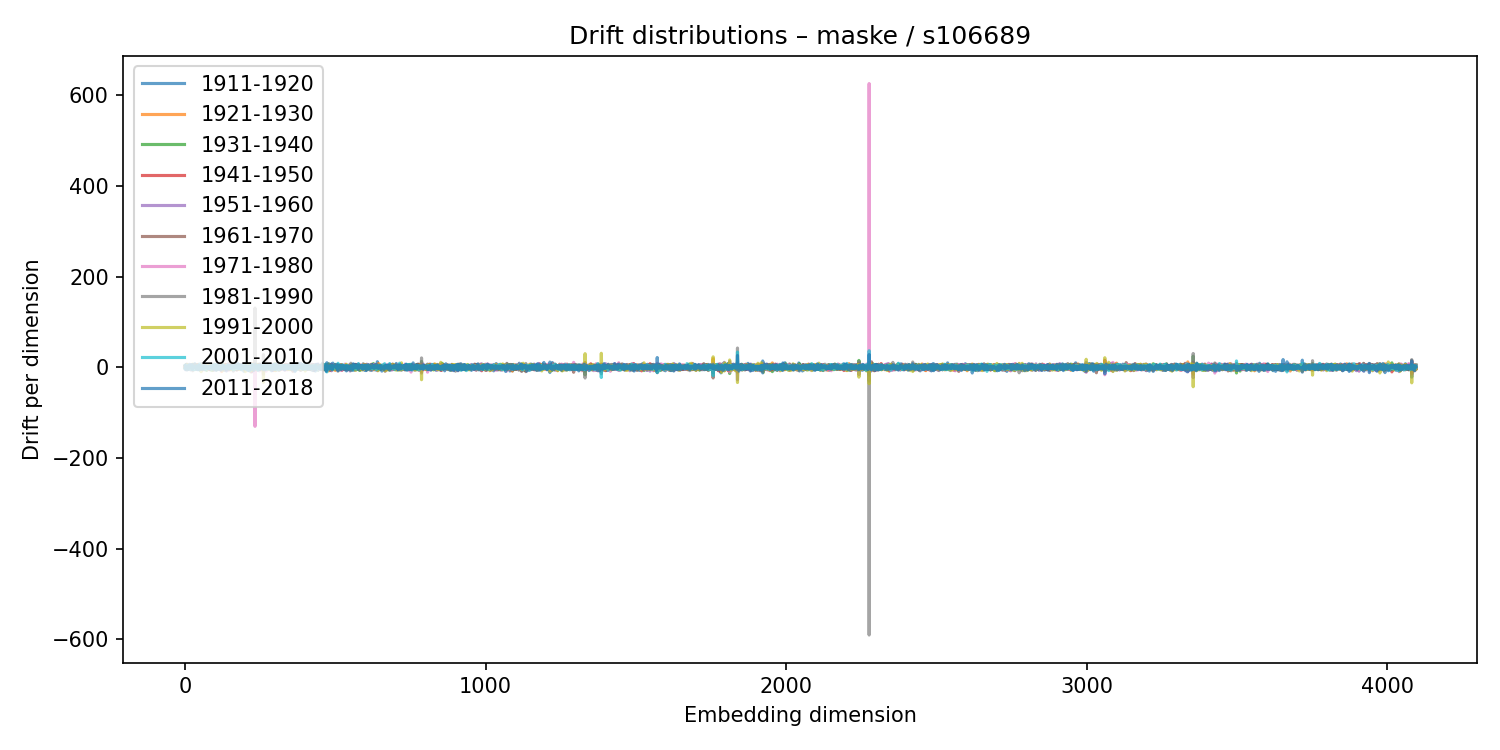

Data behind this chart, as committed beside it:
1911-1920, 1921-1930, 1931-1940, 1941-1950, 1951-1960, 1961-1970, 1971-1980, 1981-1990, 1991-2000, 2001-2010, 2011-2018
0.8269, -1.551, 2.04, -0.5787, -1.734, 0.3022, 1.716, -1.784, 2.141, -3.035, 3.64
-1.785, 0.145, -0.3867, -1.696, 0.2803, -3.399, 2.626, 2.61, -1.051, -4.342, 1.639
-1.023, -0.001334, 5.208, 2.542, -5.784, 3.633, 2.412, -2.957, -1.876, -1.233, -0.3095
3.875, 2.297, -3.281, -2.148, 1.787, -1.273, 1.319, 1.062, -0.1792, 4.746, -4.506
5.821, -2.083, -2.281, 2.655, -0.5867, 0.2354, 1.496, 0.875, 0.5578, 1.478, -2.646
0.2486, -0.3126, 1.773, -1.528, -0.9638, -0.3796, -0.6677, 5.059, -5.219, 2.223, 0.513
-0.7877, 3.173, -1.612, -1.077, 0.2337, 6.768, -4.915, 2.726, 1.711, 0.8161, -4.162
1.077, 2.728, -1.605, -1.466, 0.3832, -0.6435, 0.5409, 0.622, 0.5689, 4.142, -6.177
0.06253, 1.545, -3.356, 3.77, -2.337, 3.004, -3.647, 4.834, -4.619, -0.1983, -1.857
0.1877, -2.831, -0.05543, -0.002262, 2.574, 0.7094, -4.493, 1.776, 5.646, -3.534, -3.631
-0.3452, 3.775, -2.561, -0.1064, 2.324, -2.664, -1.118, 0.7656, -1.558, 0.07792, 1.297
-2.424, -1.313, 3.613, 0.733, -2.131, -4.561, 4.201, 0.4124, -2.771, 1.607, -4.078
-3.242, -1.446, 0.9562, 0.04791, -1.497, 2.112, 2.609, -3.595, -2.757, 0.8738, 3.834
-4.118, 1.268, -2.631, 0.8721, 1.069, 1.211, -1.504, -1.931, 0.2392, 4.161, -0.4191
-1.583, -1.638, 2.106, 0.8459, -0.6504, -1.671, 1.664, -0.9748, 3.325, -3.505, 1.977
-2.227, 2.042, -2.229, 0.8028, -0.6244, 0.9994, -1.828, -2.26, 1.344, -2.574, 6.417
3.279, -1.904, -1.299, 0.3398, -0.9315, 4.197, -1.323, 0.6456, 1.182, -3.895, -0.7125
0.7918, -1.593, -1.974, 3.674, -5.138, 3.194, 0.1936, 0.3944, -3.713, 3.96, -1.189
-0.1043, -0.05215, -1.166, -2.591, -0.3232, 4.819, 0.422, -1.918, 1.843, 0.6235, -0.1519
-5.991, 0.1071, 3.959, -3.894, 0.07169, 0.9324, 0.3168, -0.2439, -1.321, -0.607, 4.722
-2.921, -0.9048, 2.065, -3.312, 3.754, -1.825, -0.7809, 0.4726, 0.3774, -1.123, 1.774
-4.906, 0.5345, 2.435, 0.9758, -4.414, 2.452, 2.485, -3.324, 0.07802, 0.1894, -1.112
-3.524, 1.615, 0.695, -1.822, 3.116, -0.627, -1.373, 0.1542, 1.634, 1.162, 1.901
4.895, -0.02707, 0.3738, -2.671, -1.73, 4.406, -0.1098, -1.652, 3.246, -4.966, 5.993
-2.948, -1.084, 0.4448, -2.663, 1.639, -0.1684, -2.609, 1.829, -1.963, 4.03, -4.816
0.9436, 2.494, -1.843, -1.052, 0.6509, 0.9835, -4.561, -0.6804, 6.296, -2.81, -1.227
3.148, 2.446, -0.7103, -0.05492, 4.271, -3.209, 1.443, -7.872, 6.941, -0.8347, 4.524
-3.689, -0.6619, 0.3849, -2.543, -0.9628, 2.985, 5.898, -3.632, -2.672, -0.4063, 0.3004
-2.486, 2.112, -1.699, 0.06603, -0.7246, 0.8494, -2.413, 1.286, 2.768, -1.85, -1.392
0.5175, -0.06487, -1.724, 0.5547, 0.517, 1.883, -1.328, -2.049, 2.322, -0.1158, 0.863
-1.333, 2.229, -3.984, 1.572, 3.678, -5.023, 1.889, -0.2277, 3.152, -2.215, 0.08194
-3.969, 1.841, 1.138, -0.7971, 0.9889, -3.955, 5.436, -2.217, 0.05913, -5.514, 6.223
-1.334, -4.072, 4.229, -0.8628, 1.986, -4.592, 3.087, -4.04, 3.426, -1.966, 1.509
0.796, -4.638, -4.382, 5.239, 2.342, -3.14, 1.616, -4.313, 3.553, -4.53, 7.664
-1.155, 3.252, -2.459, 2.826, -0.4246, 0.4875, -0.1229, -4.052, 5.625, -3.359, 3.14
-1.289, 2.133, -1.222, -0.6307, -0.2787, 0.1176, 1.929, 0.0412, -0.2298, -1.825, -0.2731
-4.1, -2.05, 5.668, 0.3294, -1.717, -0.1702, 3.628, -3.503, 0.4955, 1.623, 0.8953
0.3908, -0.8525, -1.399, -0.4415, 0.9959, 3.852, -4.812, 2.787, -2.654, 2.039, -2.617
-2.278, 1.975, 1.893, -3.599, 4.507, -3.587, 3.541, -1.484, -3.753, 0.9611, 2.999
-0.2105, -1.099, -0.6644, 0.5607, -0.1639, -0.0006371, -2.141, 3.319, -3.433, 0.06138, -1.906
-1.999, 2.227, -0.2011, -0.1259, 0.6598, -2.294, 3.575, -3.013, 4.816, -2.776, -1.79
-2.08, 4.414, -1.562, -0.9973, 5.894, -2.58, -2.689, -1.498, 1.132, 2.182, -5.111
0.4567, 3.314, -1.768, 0.7574, -3.563, 5.2, -2.039, -1.002, 1.323, 2.201, -3.3
1.17, 0.6092, -2.051, 5.939, -3.273, 0.8054, -1.458, 1.603, 3.037, -5.64, 0.1352
-0.01603, -1.241, 0.4669, 0.05585, 3.317, -3.324, -0.8799, 1.019, -1.421, -0.7277, 1.865
-0.6339, 3.847, -1.07, -0.5939, -2.236, 1.966, 0.6632, -0.6462, -3.661, 3.132, -3.649
0.6502, -1.968, 0.6383, -0.8029, 1.487, -2.577, 4.106, -3.811, 1.082, -1.14, 4.404
-0.2274, 4.221, -4.251, 2.429, -2.303, 3.393, -1.787, -0.01652, 0.07725, 3.299, -2.395
-4.038, 1.589, -0.2764, -0.8077, 2.36, 0.2719, 0.2722, 2.577, -4.808, 7.103, -6.092
-4.352, 2.833, -1.49, 1.649, 1.48, -1.578, 1.249, -1.235, 0.6438, -1.512, -1.738
-2.406, 0.3013, 1.877, -0.1453, -1.326, 1.979, -3.32, 1.565, -3.551, 4.455, -2.737
-2.921, 3.514, 1.228, 0.04157, 0.4436, -2.391, 3.677, 0.9574, -6.48, 3.826, -1.728
5.042, -1.726, -1.279, 2.769, -2.558, -0.05336, 2.058, -2.026, 0.9616, 0.8281, -2.386
2.614, -1.935, 1.025, -2.649, -1.413, 1.009, 0.9437, 1.955, -2.703, -0.7073, 0.3656
1.278, -0.9402, 2.572, 1.057, -2.271, -3.776, 0.1961, 7.855, -9.991, 0.7224, 2.06
2.995, -1.18, 3.092, -3.379, 0.001873, 1.431, 0.3794, 2.347, -2.186, 2.135, -4.364
-0.3297, -1.588, -0.06787, -3.241, 2.682, 0.6212, 0.7655, 0.1983, 0.7622, -0.3862, 1.674
3.898, 1.671, -3.391, -0.7399, -1.052, 1.568, -1.348, -1.66, 4.549, -2.732, 0.2427
4.835, -1.72, -1.89, 1.659, 1.079, 1.737, -5.459, 1.524, 3.719, 0.8849, -5.232
-0.067, -0.3246, 3.049, -0.2289, -3.209, 5.047, -5.993, 5.004, -4.975, 2.763, -3.672
... 4,036 more rows
